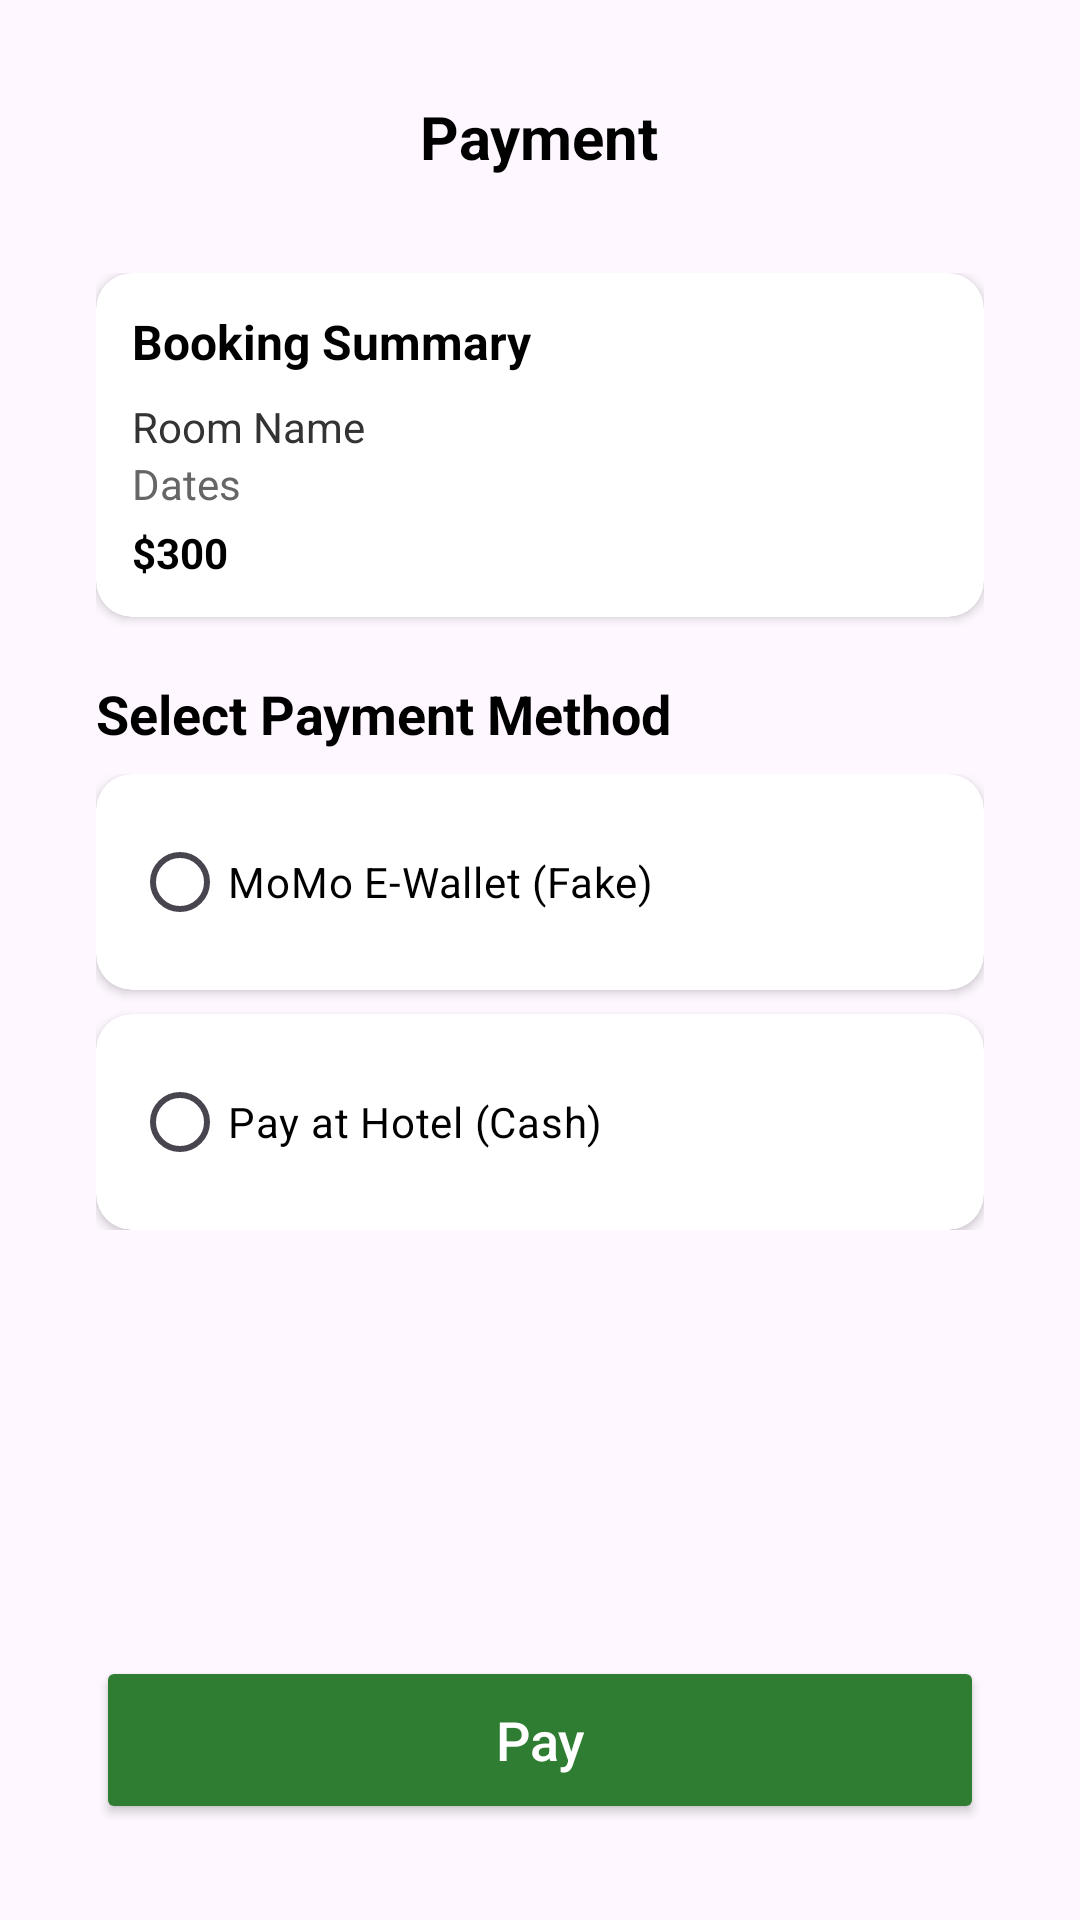

Layout XML and referenced resources for this Android screen:
<!-- AndroidManifest.xml: application theme Theme.HotelManagement -->
<!-- res/layout/activity_payment.xml -->
<?xml version="1.0" encoding="utf-8"?>
<LinearLayout xmlns:android="http://schemas.android.com/apk/res/android"
    xmlns:app="http://schemas.android.com/apk/res-auto"
    android:orientation="vertical"
    android:layout_width="match_parent"
    android:layout_height="match_parent"
    android:padding="16dp">

    
    <RelativeLayout
        android:id="@+id/header"
        android:layout_width="match_parent"
        android:layout_height="wrap_content"
        android:padding="16dp"
        app:layout_constraintTop_toTopOf="parent">

        <TextView
            android:layout_width="wrap_content"
            android:layout_height="wrap_content"
            android:layout_centerInParent="true"
            android:text="Payment"
            android:textSize="20sp"
            android:textStyle="bold"
            android:textColor="#000"/>
    </RelativeLayout>

    
    <ScrollView
        android:layout_width="match_parent"
        android:layout_height="match_parent"
        android:layout_weight="1"
        app:layout_constraintTop_toBottomOf="@id/header"
        app:layout_constraintBottom_toTopOf="@id/btnPay">

        <LinearLayout
            android:layout_width="match_parent"
            android:layout_height="wrap_content"
            android:orientation="vertical"
            android:padding="16dp">

            
            <androidx.cardview.widget.CardView
                android:layout_width="match_parent"
                android:layout_height="wrap_content"
                app:cardCornerRadius="12dp"
                app:cardElevation="2dp">

                <LinearLayout
                    android:layout_width="match_parent"
                    android:layout_height="wrap_content"
                    android:orientation="vertical"
                    android:padding="12dp">

                    <TextView
                        android:layout_width="match_parent"
                        android:layout_height="wrap_content"
                        android:text="Booking Summary"
                        android:textStyle="bold"
                        android:textSize="16sp"
                        android:textColor="#000"/>

                    <TextView
                        android:layout_width="match_parent"
                        android:layout_height="wrap_content"
                        android:id="@+id/txtRoomName"
                        android:layout_marginTop="8dp"
                        android:text="Room Name"
                        android:textColor="#333"/>

                    <TextView
                        android:layout_width="match_parent"
                        android:layout_height="wrap_content"
                        android:id="@+id/txtDates"
                        android:text="Dates"
                        android:textColor="#666"/>

                    <TextView
                        android:layout_width="match_parent"
                        android:layout_height="wrap_content"
                        android:id="@+id/txtTotal"
                        android:layout_marginTop="4dp"
                        android:text="$300"
                        android:textStyle="bold"
                        android:textColor="#000"/>
                </LinearLayout>
            </androidx.cardview.widget.CardView>

            
            <TextView
                android:layout_width="match_parent"
                android:layout_height="wrap_content"
                android:layout_marginTop="20dp"
                android:text="Select Payment Method"
                android:textStyle="bold"
                android:textSize="18sp"
                android:textColor="#000"/>

            <RadioGroup
                android:layout_width="match_parent"
                android:layout_height="wrap_content"
                android:layout_marginTop="8dp">

                
                <androidx.cardview.widget.CardView
                    android:layout_width="match_parent"
                    android:layout_height="wrap_content"
                    app:cardCornerRadius="12dp"
                    app:cardElevation="2dp"
                    android:layout_marginBottom="8dp">

                    <LinearLayout
                        android:padding="12dp"
                        android:orientation="horizontal"
                        android:gravity="center_vertical"
                        android:layout_width="match_parent"
                        android:layout_height="wrap_content">

                        <RadioButton
                            android:id="@+id/rbMomo"
                            android:layout_width="wrap_content"
                            android:layout_height="wrap_content"
                            android:text="MoMo E-Wallet (Fake)"
                            android:textColor="#000"/>
                    </LinearLayout>
                </androidx.cardview.widget.CardView>

                
                <androidx.cardview.widget.CardView
                    android:layout_width="match_parent"
                    android:layout_height="wrap_content"
                    app:cardCornerRadius="12dp"
                    app:cardElevation="2dp">

                    <LinearLayout
                        android:padding="12dp"
                        android:orientation="horizontal"
                        android:gravity="center_vertical"
                        android:layout_width="match_parent"
                        android:layout_height="wrap_content">

                        <RadioButton
                            android:id="@+id/rbCash"
                            android:layout_width="wrap_content"
                            android:layout_height="wrap_content"
                            android:text="Pay at Hotel (Cash)"
                            android:textColor="#000"/>
                    </LinearLayout>
                </androidx.cardview.widget.CardView>

            </RadioGroup>

        </LinearLayout>
    </ScrollView>

    
    <Button
        android:id="@+id/btnPay"
        android:layout_width="match_parent"
        android:layout_height="56dp"
        android:layout_margin="16dp"
        android:text="Pay"
        android:textAllCaps="false"
        android:textSize="18sp"
        android:textColor="#FFFFFF"
        android:backgroundTint="#2E7D32"
        app:layout_constraintBottom_toBottomOf="parent"/>

</LinearLayout>
<!-- resources referenced by this layout -->
<resources>
  <style name="Theme.HotelManagement" parent="Base.Theme.HotelManagement" />
  <style name="Base.Theme.HotelManagement" parent="Theme.Material3.DayNight.NoActionBar">
          <item name="android:statusBarColor">@android:color/transparent</item>
          <item name="android:navigationBarColor">@android:color/transparent</item>
      </style>
</resources>
